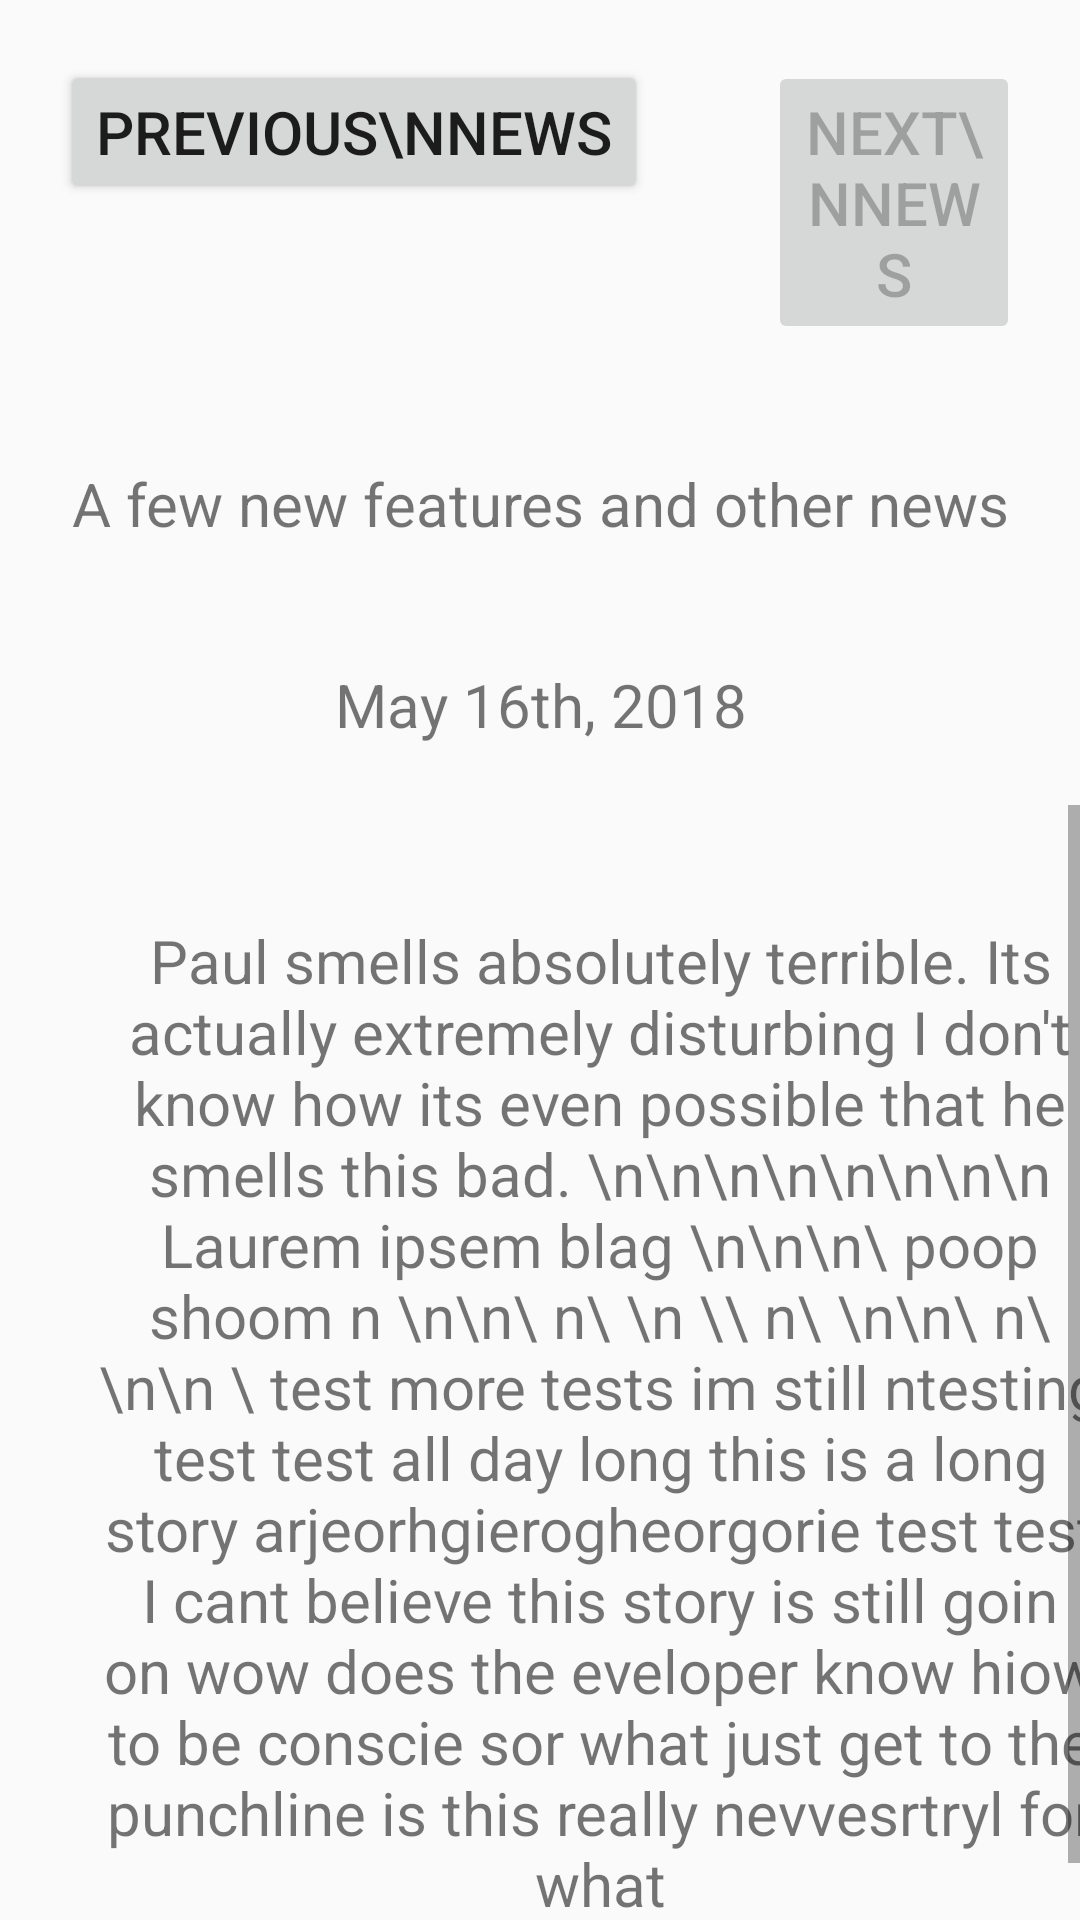

Produce the Android XML layout that renders to this screen, including the resource entries it uses.
<!-- AndroidManifest.xml: application theme AppTheme -->
<!-- res/layout/content_news.xml -->
<android.support.constraint.ConstraintLayout xmlns:android="http://schemas.android.com/apk/res/android"
    xmlns:app="http://schemas.android.com/apk/res-auto"
    xmlns:tools="http://schemas.android.com/tools"
    android:layout_width="match_parent"
    android:layout_height="match_parent">



    <LinearLayout
        android:layout_width="match_parent"
        android:layout_height="wrap_content"
        android:orientation="vertical">

        <LinearLayout
            android:layout_width="match_parent"
            android:layout_height="wrap_content">
            <Button
                android:id="@+id/prevButton"
                style="@style/defaultStyle"
                android:layout_width="wrap_content"
                android:text="Previous\nnews"/>
            <Button
                android:id="@+id/nextButton"
                style="@style/defaultStyle"
                android:layout_width="wrap_content"
                android:text="Next\nnews"
                android:enabled="false"/>
        </LinearLayout>

        <TextView
            android:id="@+id/newsTitle"
            style="@style/defaultStyle"
            android:text="A few new features and other news"/>
        <TextView
            android:id="@+id/newsDate"
            style="@style/defaultStyle"
            android:text="May 16th, 2018"/>

        <ScrollView
            android:layout_width="match_parent"
            android:layout_height="wrap_content"
            android:fillViewport="true">

            <TextView
                android:id="@+id/newsContent"
                style="@style/defaultStyle"
                android:text="Paul smells absolutely terrible. Its actually extremely disturbing I don't know how its even possible that he smells this bad. \n\n\n\n\n\n\n\n Laurem ipsem blag \n\n\n\ poop shoom n \n\n\ n\ \n \\ n\ \n\n\ n\\n\n \ test more tests im still ntesting test test all day long this is a long story arjeorhgierogheorgorie test test I cant believe this story is still goin on wow does the eveloper know hiow to be conscie sor what just get to the punchline is this really nevvesrtryl for what"/>

        </ScrollView>

    </LinearLayout>

</android.support.constraint.ConstraintLayout>
<!-- resources referenced by this layout -->
<resources>
  <style name="defaultStyle">
          <item name="android:layout_width">match_parent</item>
          <item name="android:layout_height">wrap_content</item>
          <item name="android:layout_margin">20dp</item>
          <item name="android:gravity">center</item>
          <item name="android:textSize">20dp</item>
      </style>
  <style name="AppTheme" parent="Theme.AppCompat.Light.DarkActionBar">
          
          <item name="colorPrimary">@color/colorPrimary</item>
          <item name="colorPrimaryDark">@color/colorPrimaryDark</item>
          <item name="colorAccent">@color/colorAccent</item>
      </style>
  <color name="colorPrimary">#3fcad1</color>
  <color name="colorPrimaryDark">#3fcad1</color>
  <color name="colorAccent">#3fcad1</color>
</resources>
